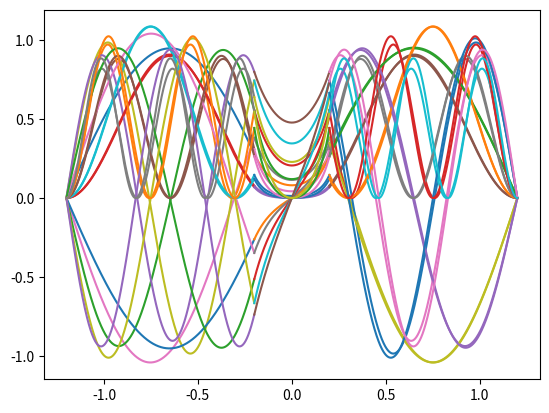

The script that saved this image:
#!/usr/bin/env python
# coding: utf-8

# # Efecto Túnel en la Caja

# Este problema es continuación de la partícula en la caja y nos permite ejemplificar el efecto túnel. Para ello, planteemos una caja de $-L$ a $L$, con potencial infinito afuera de la caja, pero esta vez hay un tope de potencial en el centro de la caja
# 
# <img src="images/caja1d-tope.png" alt="Figura de la caja 1D con topr" width="300"/>
# 
# $$
# V(x) = \left\{
#   \begin{array}{lll}
#   \infty      & \mathrm{si\ } x < -L & I \\
#   0      & \mathrm{si\ } -L \le x < -a & II\\
#   V & \mathrm{si\ } -a \le x \le a & III \\
#   0      & \mathrm{si\ } a < x \le L & IV\\
#   \infty     & \mathrm{si\ } x > L & V
#   \end{array}
#   \right.
# $$

# Es decir, el potencial vale infinito en las zonas I y V, cero en las zonas II y IV (de $-L$ a $-a$ y de $+a$ a $+L$) y vale $V$ en la zona III al centro de la caja (de $-a$ a $+a$).
# 
# Particularmente estudiaremos el caso en el que la partícula tiene una energía menor al tope de potencial, $E<V$.
# 
# ```{admonition} Para pensar
# :class: tip
# De manera clásica, la partícula no podría pasar del lado izquierdo (región II) al lado derecho (región IV) de la caja y viceversa porque no tiene suficiente energía para atravesar la región III. Por la misma razón, la probabilidad de encontrar a la partícula en la región III es cero. ¿Qué pasará cuánticamente?
# ```
# 
# La función de onda se obtiene resolviendo la ecuación de Schrödinger
# 
# $$
# \left( -\frac{\hbar^2}{2m}\frac{d^2}{dx^2}+V(x) \right) \psi(x) = E \psi(x)
# $$
# 
# Como se vio antes, la función de onda vale cero afuera de la caja. Por lo que se puede plantear la ecuación de Schrödinger por regiones.

# ```{admonition} Inserto matemático: Hamiltoniano por regiones
# :class: dropdown
# 
# Si analizamos la ecuación de Schrödiger por regiones se tiene los siguientes Hamiltonianos y sus respectivas funciones de onda solución:
# 
# | Región      | Hamiltoniano | Función de onda | Constantes |
# |:----------------:|:---------:|:--------:|:--------:|
# | II | $\left(-\frac{\hbar^2}{2m} \frac{d^2}{dx^2}\right) \psi_{II}(x) = E \psi_{II}(x)$ | $\psi_{II}(x) = A sin(k_1 x) + Bcos(k_1x)$ | $k_1^2 = \frac{2mE}{\hbar^2}$ |
# | III | $\left(-\frac{\hbar^2}{2m} \frac{d^2}{dx^2} + V \right) \psi_{III}(x)= E \psi_{III}(x)$ | $\psi_{III}(x) = C e^{k_2 x} + De^{-k_2x}$ | $k_2^2 = \frac{2m(V-E)}{\hbar^2}$ |
# | IV | $\left( -\frac{\hbar^2}{2m} \frac{d^2}{dx^2}\right) \psi_{IV}(x) = E \psi_{IV}(x)$ | $\psi_{IV}(x) = F sin(k_1 x) + G cos(k_1x)$ | $k_1^2 = \frac{2mE}{\hbar^2}$ |
# 
# Note que en la región I y V el potencial es infinito, por lo que $\psi_I = \psi_V = 0$.
# 
# ```

# **Importe las siguientes librerías**
# - numpy
# - pyplot de matplotlib
# - optimize de scipy
# - integrate de scipy

# In[1]:


# Importe librerías


# In[2]:


import numpy as np
from matplotlib import pyplot as plt
from scipy import optimize
from scipy import integrate


# **Establezca valores para las constantes** $\hbar$, $m$, $V$, $a$, $L$.

# In[3]:


# De valor a las constantes


# In[4]:


hbar = 1
m = 1.0
V = 50.0
a = 0.2
L = 1.2


# La función de onda y su derivada deben de ser contínuas, por lo que podemos igualar la función de onda en el punto donde se unen las regiones, y obtener nuevas ecuaciones.
# 
# ```{admonition} Inserto matemático: Condiciones de Frontera
# :class: dropdown
# | Regiones | Condición | Ecuación |
# |:---: |:---: | :---:    |
# | I y II | $\psi_{II}(-L) = 0$ | $B = A tan(k_1 L)$ |
# | II y III | $\psi_{II}(-a) = \psi_{III}(-a)$ | $-A sin(k_1 a) + Bcos(k_1 a) = C e^{-k_2a} + D e^{k_2a}$ |
# |II y III | $\frac{d\psi_{II}}{dx}(-a) = \frac{d\psi_{III}}{dx}(-a)$ | $k_1(A cos(k_1 a) + Bsin(k_1 a)) = k_2 (C e^{-k_2a} - D e^{k_2a})$|
# | III y IV | $\psi_{III}(a) = \psi_{IV}(a)$ | $C e^{k_2a} + D e^{-k_2a} = F sin(k_1 a) + G cos(k_1 a)$|
# | IV y V | $\psi_{V}(L) = 0$ | $G = -F tan(k_1 L)$|
# ```
# 
# A partir de aquí podemos ayudarnos de la simetría del problema.

# ## Simetría Par

# Empezaremos asumiendo que lo que esta del lado izquierdo respecto a $x=0$ tiene simetría par respecto a lo que está del lado derecho.
# 
# ```{admonition} Inserto matemático: Simetría par
# :class: dropdown
# 
# Al imponer la simetría en la región III
# 
# $$
# \begin{align}
# \psi_{III}(-x) &= \psi_{III}(x)\\
# C e^{-k_2 x} + De^{k_2x} &= C e^{k_2 x} + De^{-k_2x}\\
# \end{align}
# $$
# 
# La ecuación se cumple si $C = D$, por tanto
# 
# $$
# \psi_{III}(x) = C \left(e^{k_2 x} + e^{-k_2x} \right)
# $$
# 
# Si dividimos la ecuación de continuidad de la derivada entre la ecuación de continuidad de la función de onda entre las zonas II y III se obtiene
# 
# $$
# k_1\frac{A cos(k_1 a) + Bsin(k_1 a)}{-A sin(k_1 a) + Bcos(k_1 a)} = k_2 \frac{C e^{-k_2a} - D e^{k_2a}}{C e^{-k_2a} + D e^{k_2a}}
# $$
# 
# Sustituyendo la condición de simetría par ($C=D$) y la continuidad entre las zonas I y II ($B = A tan(k_1L)$)
# 
# $$
# k_1\frac{cos(k_1 a) + sin(k_1 a)tan(k_1 L)}{- sin(k_1 a) + cos(k_1 a)tan(k_1 L)} = - k_2 tanh(k_2a)
# $$
# 
# Simplificando
# 
# $$
# k_1\frac{1 + tan(k_1 a)tan(k_1 L)}{tan(k_1 a) - tan(k_1 L)} = k_2 tanh(k_2a)
# $$
# 
# Aplicamos la identidad trigonométrica $\frac{tan(\theta) - tan(\phi)}{1 + tan(\theta)tan(\phi)} = tan(\theta - \phi)$
# 
# $$
# \frac{k_1}{k_2} = tanh(k_2a) tan(k_1(a-L))
# $$
# 
# El siguiente paso es sustituir los valores de $k_1$ y $k_2$.
# ```
# 
# Las energías permitidas se obtienen al resolver la ecuación
# 
# $$
# \sqrt{\frac{E}{V-E}} = tanh \left(\sqrt{\frac{2m(V-E)}{\hbar^2}} a \right) tan \left(\sqrt{\frac{2mE}{\hbar^2}}(a-L) \right)
# $$
# 
# En esta ecuación no es trivial despear E, pero la igualdad sólo se cumplirá con la E correcta. Una forma más simple es elevar al cuadrado y pasar todo a la derecha, tal que definamos $f(E)$
# 
# $$
# f(E) = tanh^2 \left(\sqrt{\frac{2m(V-E)}{\hbar^2}} a \right) tan^2 \left(\sqrt{\frac{2mE}{\hbar^2}}(a-L) \right) - \frac{E}{V-E}
# $$
# 
# Cuando se tenga el $E$ correcto se cumplirá $f(E) = 0$, así que sólo tenemos que buscar los ceros (o raíces) de la función.
# 
# **Defina la función $f(E)$**

# In[5]:


# f(E)


# In[6]:


def f(E): 
    
    arg1 = np.sqrt(2*m*(V-E)/hbar**2)*a
    arg2 = np.sqrt(2*m*E/hbar**2)*(a-L)
    
    return np.tanh(arg1)**2*np.tan(arg2)**2 - E/(V-E)


# Para encontrar los valores de E que hacen que f(E) se vuelva cero, cree un conjunto de puntos de E con muchos puntos entre 0 y V, puede usar la instrucción
# ```
# E_dominio = np.linspace(0,V,10000)
# ```

# In[7]:


# E_dominio


# In[8]:


E_dominio = np.linspace(0,V,10000)


# **Para cada uno de estos puntos evalúe si f(E) es menos a $10^{-2}$**, si la condición se cumple el valor de E es un buen candidato para ser una raíz de f(E). Haga una lista con los valores de E que cumplieron el criterio, este será su `primer guess`.

# In[9]:


E_primerguess = []
for E_i in E_dominio:
    if (abs(f(E_i))<1e-2):
        E_primerguess.append(E_i)


# Python tiene funciones especiales para buscar raíces partiendo de cierto punto. La siguiente línea busca la raíz de f(E) más cercana a un punto E_i
# ```
# E = newton(f,x0=E_i)
# ```
# 
# Para cada valor de energía de su primer guess, utilice el método de Newton para encontrar la raíz más cercana y guárdela en una lista si la diferencia con la última raíz es mayor a 0.1. Este será su `segundo guess`.

# In[10]:


E_segundoguess = [0]
for E_i in E_primerguess:
    E = optimize.newton(f,x0=E_i)
    if (abs(E_segundoguess[-1] - E) > 0.1 ):
        E_segundoguess.append(E)


# Imprima su segundo guess

# In[11]:


# Impresión


# In[12]:


print(E_segundoguess)


# Defina funciones para
# 
# $$
# k_1 = \frac{2mE}{\hbar^2}
# $$
# 
# $$
# k_2 = \frac{2m(V-E)}{\hbar^2}
# $$

# In[13]:


# Defina funciones


# In[14]:


def k1(E): return np.sqrt(2*m*E/hbar**2)
def k2(E): return np.sqrt(2*m*(V-E)/hbar**2)


# Hasta aquí ya somos capaces de encontrar las energías permitidas. Falta normalizar la función de onda y graficarla.
# 
# ```{admonition} Inserto matemático: Análisis de las constantes $A$, $B$, $C$, $D$, $F$ y $G$
# :class: dropdown
# 
# Por la continuidad de la zona II y III, con $B=Atan(k_1 L)$ y $C=D$, se tiene
# 
# $$
# \begin{align}
# \psi_{I}(-a) &= \psi_{III}(-a)\\
# -A sin(k_1 a) + Bcos(k_1a) &= C e^{-k_2a} + De^{k_2a}\\
# A \left( -sin(k_1 a) + tan(k_1L)cos(k_1a) \right) &= C \left( e^{-k_2a} + e^{k_2a} \right) \\
# A &= C \left(\frac{e^{-k_2a} + e^{k_2a}}{-sin(k_1 a) + tan(k_1L)cos(k_1a)}\right)
# \end{align}
# $$
# 
# De la misma manera, la continuidad de la zona III y IV con $G=-F tan(k_1 L)$ y $C=D$ nos dice
# 
# $$
# \begin{align}
# \psi_{III}(a) &= \psi_{IV}(a)\\
# C e^{k_2a} + De^{-k_2a} &= F sin(k_1 a) + Gcos(k_1a)\\
# C \left( e^{k_2a} + e^{-k_2a} \right) &= F \left( sin(k_1 a) - tan(k_1L) cos(k_1a) \right)\\
# F &= C \left(\frac{ e^{k_2a} + e^{-k_2a} }{sin(k_1 a) - tan(k_1L) cos(k_1a)}\right)
# \end{align}
# $$
# 
# En este punto tenemos las siguientes relaciones entre los coeficientes
# 
# | Coeficientes Relacionados | Relación |
# |:---: |:---: | 
# | $A$ y $B$ | $B = A tan(k_1 L)$ |
# | $A$ y $C$ | $A = C \left(\frac{e^{k_2a} + e^{-k_2a}}{-sin(k_1 a) + tan(k_1L)cos(k_1a)}\right)$ |
# | $C$ y $D$ | $C = D$|
# | $F$ y $G$ | $G = -F tan(k_1 L)$ |
# | $F$ y $C$ | $F = C \left(\frac{ e^{k_2a} + e^{-k_2a} }{sin(k_1 a) - tan(k_1L) cos(k_1a)}\right)$|
# 
# Note que es posible poner todo en función de $C$. Además note que $A = -F$ y $B = G$. El valor de $C$ debe ser aquel que haga que la función de onda este normalizada. Aunque es posible obtener una función analítica, aquí tomaremos un camino numérico.
# ```
# 
# Defina funciones para
# 
# $$
# \psi_{II}(x) = \frac{e^{-k_2a}+e^{k_2a}}{-sin(k_1a)+tan(k_1L)cos(k_1a)} sin(k_1x)+tan(k_1L)cos(k_1x)
# $$
# 
# $$
# \psi_{III}(x) = e^{k_2x}+e^{-k_2x}
# $$
# 
# $$
# \psi_{IV}(x) = \frac{e^{k_2a}+e^{-k_2a}}{sin(k_1a)-tan(k_1L)cos(k_1a)}(sin(k_1x)-tan(k_1L)cos(k_1x))
# $$

# In[15]:


# Defina funciones


# In[16]:


def psi_II(x): return (np.exp(-k2(E)*a)+np.exp(k2(E)*a))/(-np.sin(k1(E)*a)+np.tan(k1(E)*L)*np.cos(k1(E)*a))*(np.sin(k1(E)*x)+np.tan(k1(E)*L)*np.cos(k1(E)*x))
def psi_III(x): return np.exp(k2(E)*x)+np.exp(-k2(E)*x)
def psi_IV(x): return (np.exp(k2(E)*a)+np.exp(-k2(E)*a))/(np.sin(k1(E)*a)-np.tan(k1(E)*L)*np.cos(k1(E)*a))*(np.sin(k1(E)*x)-np.tan(k1(E)*L)*np.cos(k1(E)*x))


# Cree tres dominios de 1000 puntos para la función de onda, tal que
# 
# $$
# x_{II} \in [-L,-a]
# $$
# 
# $$
# x_{III} \in [-a,a]
# $$
# 
# $$
# x_{IV} \in [a,L]
# $$

# In[17]:


# x_II, x_III y x_IV


# In[18]:


x_II = np.linspace(-L,-a,10000)
x_III = np.linspace(-a,a,10000)
x_IV = np.linspace(a,L,10000)


# Utilice las energías del segundo guess para graficar las funciones de onda. Recuerde respetar la normalización.

# In[19]:


for E in E_segundoguess:
    if(E>0):
        norm2 = 0.0
        
        norm2 = norm2 + integrate.quad(lambda x: psi_II(x)*psi_II(x), -L, -a)[0]
        norm2 = norm2 + integrate.quad(lambda x: psi_III(x)*psi_III(x), -a, a)[0]
        norm2 = norm2 + integrate.quad(lambda x: psi_IV(x)*psi_IV(x), a, L)[0]
                
        plt.plot(x_II,psi_II(x_II)/np.sqrt(norm2))
        plt.plot(x_III,psi_III(x_III)/np.sqrt(norm2))
        plt.plot(x_IV,psi_IV(x_IV)/np.sqrt(norm2)) 
        
        prob = integrate.quad(lambda x: psi_III(x)*psi_III(x), -a, a)[0]/norm2
        print("E: " + str(E) + " Probabilidad de [-a,a]: " + str(prob))
        
        plt.plot(x_II,psi_II(x_II)*psi_II(x_II)/norm2)
        plt.plot(x_III,psi_III(x_III)*psi_III(x_III)/norm2)
        plt.plot(x_IV,psi_IV(x_IV)*psi_IV(x_IV)/norm2)

        plt.show()
    else:
        print("Zero")


# ## Simetría impar
# 
# Empezaremos asumiendo que lo que esta del lado izquierdo de $x=0$ tiene simetría impar respecto a lo que está del lado derecho.
# 
# ```{admonition} Inserto matemático: Simetría impar
# :class: dropdown
# 
# Al imponer la simetría en la región III
# 
# $$
# \begin{align}
# \psi_{III}(-x) &= -\psi_{III}(x)\\
# C e^{-k_2 x} + De^{k_2x} &= -C e^{k_2 x} - De^{-k_2x}\\
# \end{align}
# $$
# 
# La ecuación se cumple si $C = -D$, por tanto
# 
# $$
# \psi_{III}(x) = C \left(e^{k_2 x} - e^{-k_2x} \right)
# $$
# 
# Si dividimos la ecuación de continuidad de la derivada entre la ecuación de continuidad de la función de onda entre las zonas II y III se obtiene
# 
# $$
# k_1\frac{A cos(k_1 a) + Bsin(k_1 a)}{-A sin(k_1 a) + Bcos(k_1 a)} = k_2 \frac{C e^{-k_2a} - D e^{k_2a}}{C e^{-k_2a} + D e^{k_2a}}
# $$
# 
# Sustituyendo la condición de simetría par ($C=-D$) y la continuidad entre las zonas I y II ($B = A tan(k_1L)$)
# 
# $$
# k_1\frac{cos(k_1 a) + sin(k_1 a)tan(k_1 L)}{- sin(k_1 a) + cos(k_1 a)tan(k_1 L)} = - k_2 tanh^{-1}(k_2a)
# $$
# 
# Simplificando
# 
# $$
# k_1\frac{1 + tan(k_1 a)tan(k_1 L)}{tan(k_1 a) - tan(k_1 L)} = k_2 tanh^{-1}(k_2a)
# $$
# 
# Aplicamos la identidad trigonométrica $\frac{tan(\theta) - tan(\phi)}{1 + tan(\theta)tan(\phi)} = tan(\theta - \phi)$
# 
# $$
# \frac{k_1}{k_2} = tanh^{-1}(k_2a) tan(k_1(a-L))
# $$
# 
# El siguiente paso es sustituir los valores de $k_1$ y $k_2$.
# ```
# 
# 
# Al considerar esta condición en las ecuaciones de continuidad, se obtienen las siguiente ecuación
# 
# $$
# tanh^{-1} \left(\sqrt{\frac{2m(V-E)}{\hbar^2}} a \right) tan \left(\sqrt{\frac{2mE}{\hbar^2}}(a-L) \right) = \sqrt{\frac{E}{V-E}}
# $$
# 
# En esta ecuación no es trivial despear E, pero la igualdad sólo se cumplirá con la E correcta. Una forma más simple es elevar al cuadrado y pasar todo a la derecha, tal que definamos $f(E)$
# 
# $$
# f(E) = \left( tanh^{-1} \left(\sqrt{\frac{2m(V-E)}{\hbar^2}} a \right) \right)^2 tan^2 \left(\sqrt{\frac{2mE}{\hbar^2}}(a-L) \right) - \frac{E}{V-E}
# $$
# 
# Cuando se tenga el $E$ correcto se cumplirá $f(E) = 0$, así que sólo tenemos que buscar los ceros (o raíces) de la función.
# 
# **Defina la función $f(E)$**

# In[20]:


def f(E): 
    arg1 = np.sqrt(2*m*(V-E)/hbar**2)*a
    arg2 = np.sqrt(2*m*(E)/hbar**2)*(a-L)
    
    return (1/np.tanh(arg1))**2*np.tan(arg2)**2 - E/(V-E)


# Obtenga su guess de valores de energía
# 
# ```{tip}
# - Genere un conjunto de 1000 puntos de E de 0 a V
# - Seleccione aquellos para los que f(E) es menor que $10^{-2}$
# - Utilice el método de Newton para obtener valores únicos de energía
# ```

# In[21]:


E_dominio = np.linspace(0,V,10000)

E_primerguess = []
for E in E_dominio:
    if (abs(f(E))<1e-2):
        E_primerguess.append(E)
    
E_segundoguess = [0]
for E in E_primerguess:
    E_i = optimize.newton(f,x0=E)
    if (abs(E_segundoguess[-1] - E_i) > 0.1 ):
        E_segundoguess.append(E_i)


# Hasta aquí ya somos capaces de encontrar las energías permitidas. Falta normalizar la función de onda y graficarla.
# 
# ```{admonition} Inserto matemático: Análisis de las constantes $A$, $B$, $C$, $D$, $F$ y $G$
# :class: dropdown
# 
# Por la continuidad de la zona II y III, con $B=Atan(k_1 L)$ y $C=-D$, se tiene
# 
# $$
# \begin{align}
# \psi_{I}(-a) &= \psi_{III}(-a)\\
# -A sin(k_1 a) + Bcos(k_1a) &= C e^{-k_2a} + De^{k_2a}\\
# A \left( -sin(k_1 a) + tan(k_1L)cos(k_1a) \right) &= C \left( e^{-k_2a} - e^{k_2a} \right) \\
# A &= C \left(\frac{e^{-k_2a} - e^{k_2a}}{-sin(k_1 a) + tan(k_1L)cos(k_1a)}\right)
# \end{align}
# $$
# 
# De la misma manera, la continuidad de la zona III y IV con $G=-F tan(k_1 L)$ y $C=-D$ nos dice
# 
# $$
# \begin{align}
# \psi_{III}(a) &= \psi_{IV}(a)\\
# C e^{k_2a} + De^{-k_2a} &= F sin(k_1 a) + Gcos(k_1a)\\
# C \left( e^{k_2a} - e^{-k_2a} \right) &= F \left( sin(k_1 a) - tan(k_1L) cos(k_1a) \right)\\
# F &= C \left(\frac{ e^{k_2a} - e^{-k_2a} }{sin(k_1 a) - tan(k_1L) cos(k_1a)}\right)
# \end{align}
# $$
# 
# En este punto tenemos las siguientes relaciones entre los coeficientes
# 
# | Coeficientes Relacionados | Relación |
# |:---: |:---: | 
# | $A$ y $B$ | $B = A tan(k_1 L)$ |
# | $A$ y $C$ | $A = C \left(\frac{e^{k_2a} - e^{-k_2a}}{-sin(k_1 a) + tan(k_1L)cos(k_1a)}\right)$ |
# | $C$ y $D$ | $C = - D$|
# | $F$ y $G$ | $G = -F tan(k_1 L)$ |
# | $F$ y $C$ | $F = C \left(\frac{ e^{k_2a} - e^{-k_2a} }{sin(k_1 a) - tan(k_1L) cos(k_1a)}\right)$|
# 
# Note que es posible poner todo en función de $C$. Además note que $A = E$ y $B = -F$. El valor de $C$ debe ser aquel que haga que la función de onda este normalizada. Aunque es posible obtener una función analítica, aquí tomaremos un camino numérico.
# ```
# 
# Defina funciones para:
# 
# $$
# \psi_{II}(x) = \frac{e^{-k_2a}-e^{k_2a}}{-sin(k_1a)+tan(k_1L)cos(k_1a)}(sin(k_1x)+tan(k_1L)np.cos(k_1x))
# $$
# 
# $$
# \psi_{III}(x) = e^{k_2x}-e^{-k_2x}
# $$
# 
# $$
# \psi_{IV}(x) = \frac{e^{k_2a}-e^{-k_2a}}{sin(k_1a)-tan(k_1L)cos(k_1a)}(sin(k_1x)-tan(k_1L)cos(k_1x))
# $$

# In[22]:


# Funciones


# In[23]:


def psi_II(x): return (np.exp(-k2(E)*a)-np.exp(k2(E)*a))/(-np.sin(k1(E)*a)+np.tan(k1(E)*L)*np.cos(k1(E)*a))*(np.sin(k1(E)*x)+np.tan(k1(E)*L)*np.cos(k1(E)*x))
def psi_III(x): return np.exp(k2(E)*x)-np.exp(-k2(E)*x)
def psi_IV(x): return (np.exp(k2(E)*a)-np.exp(-k2(E)*a))/(np.sin(k1(E)*a)-np.tan(k1(E)*L)*np.cos(k1(E)*a))*(np.sin(k1(E)*x)-np.tan(k1(E)*L)*np.cos(k1(E)*x))


# Realice las gráficas de la función de onda

# In[24]:


# Graficas


# In[25]:


for E in E_segundoguess:
    if(E>0):
        norm = 0.0
        
        norm = norm + integrate.quad(lambda x: psi_II(x)*psi_II(x), -L, -a)[0]
        norm = norm + integrate.quad(lambda x: psi_III(x)*psi_III(x), -a, a)[0]
        norm = norm + integrate.quad(lambda x: psi_IV(x)*psi_IV(x), a, L)[0]
                
        plt.plot(x_II,psi_II(x_II)/np.sqrt(norm))
        plt.plot(x_III,psi_III(x_III)/np.sqrt(norm))
        plt.plot(x_IV,psi_IV(x_IV)/np.sqrt(norm)) 
        
        prob = integrate.quad(lambda x: psi_II(x)*psi_II(x), -a, a)[0]/norm
        print("E: " + str(E) + " Probabilidad de [-a,a]: " + str(prob))
        
        plt.plot(x_II,psi_II(x_II)*psi_II(x_II)/norm)
        plt.plot(x_III,psi_III(x_III)*psi_III(x_III)/norm)
        plt.plot(x_IV,psi_IV(x_IV)*psi_IV(x_IV)/norm)

        plt.show()
    else:
        print("Zero")


# ```{admonition} Pregunta
# :class: warning
# 
# Con base en lo visto, responda con verdadero o falso respecto al sistema cuántico.
# 
# 1. Si la partícula tiene energía menor que V, la probabilidad de encontrarla en el intervalo [-a,a]. (Cierto/Falso)
# 2. Si la partícula tiene energía menor que V, es imposible que pase de un lado al otro lado de la caja. (Cierto/Falso)  
# ```

# ## Autoría

# [redacted]
